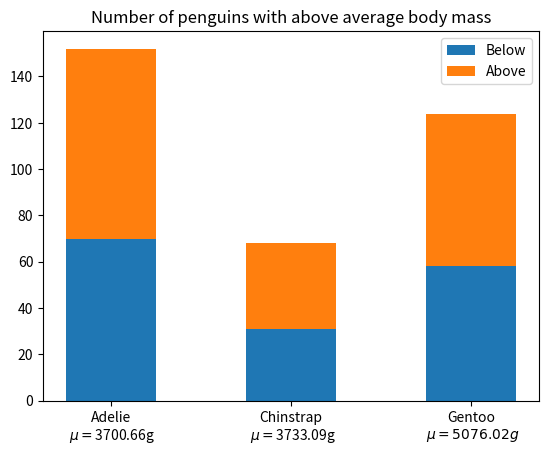

Write Python code to recreate this figure.
# https://matplotlib.org/stable/gallery/lines_bars_and_markers/bar_stacked.html#sphx-glr-gallery-lines-bars-and-markers-bar-stacked-py

import matplotlib.pyplot as plt
import numpy as np

# data from https://allisonhorst.github.io/palmerpenguins/

species = (
    "Adelie\n $\\mu=$3700.66g",
    "Chinstrap\n $\\mu=$3733.09g",
    "Gentoo\n $\\mu=5076.02g$",
)
weight_counts = {
    "Below": np.array([70, 31, 58]),
    "Above": np.array([82, 37, 66]),
}
width = 0.5

fig, ax = plt.subplots()
bottom = np.zeros(3)

for boolean, weight_count in weight_counts.items():
    p = ax.bar(species, weight_count, width, label=boolean, bottom=bottom)
    bottom += weight_count

ax.set_title("Number of penguins with above average body mass")
ax.legend(loc="upper right")

plt.show()